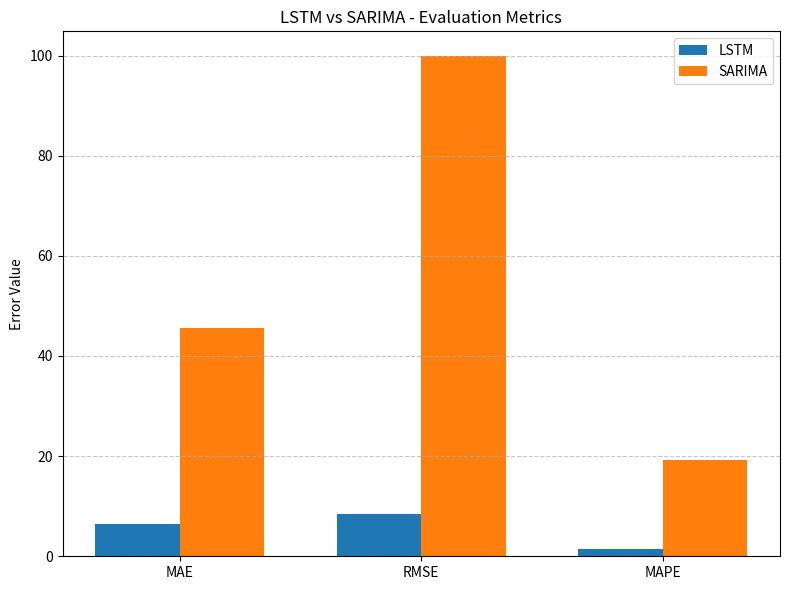
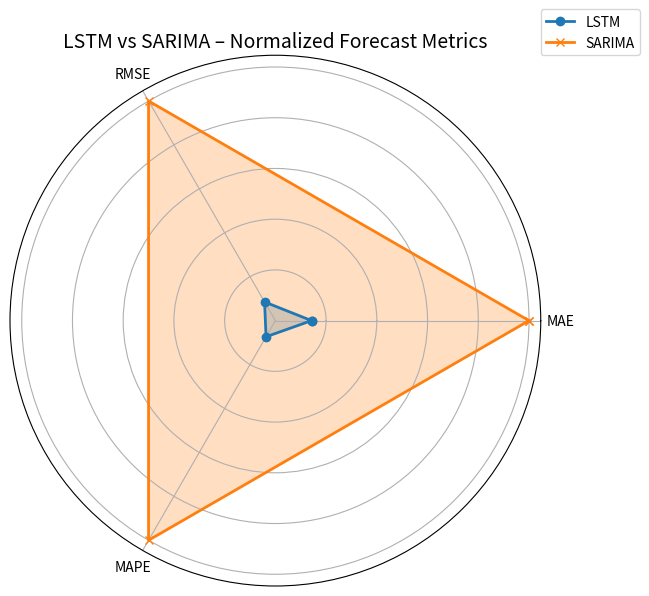

Reproduce these figures in Python, in order.
import matplotlib.pyplot as plt
import numpy as np
import pandas as pd
import os

# Ensure the output directory exists
os.makedirs("artifacts", exist_ok=True)

# Define the metrics and model scores
metrics = ['MAE', 'RMSE', 'MAPE']
lstm_scores = [6.50, 8.50, 1.41]
sarima_scores = [45.57, 99.84, 19.17]

# Bar Plot
x = np.arange(len(metrics))
width = 0.35

fig, ax = plt.subplots(figsize=(8, 6))
bar1 = ax.bar(x - width/2, lstm_scores, width, label='LSTM', color='tab:blue')
bar2 = ax.bar(x + width/2, sarima_scores, width, label='SARIMA', color='tab:orange')

ax.set_ylabel('Error Value')
ax.set_title('LSTM vs SARIMA - Evaluation Metrics')
ax.set_xticks(x)
ax.set_xticklabels(metrics)
ax.legend()
ax.grid(axis='y', linestyle='--', alpha=0.7)
plt.tight_layout()

bar_chart_path = "artifacts/lstm_vs_sarima_bar.png"
plt.savefig(bar_chart_path)
plt.close()

print(f"Bar chart saved to: {bar_chart_path}")

# Radar Chart
# Normalize for radar chart (0 = best, 1 = worst)
max_vals = [max(l, s) for l, s in zip(lstm_scores, sarima_scores)]
lstm_normalized = [l / m for l, m in zip(lstm_scores, max_vals)]
sarima_normalized = [s / m for s, m in zip(sarima_scores, max_vals)]

# Prepare for radar plotting
labels = np.array(metrics)
num_vars = len(labels)
angles = np.linspace(0, 2 * np.pi, num_vars, endpoint=False).tolist()
angles += angles[:1]

lstm_normalized += lstm_normalized[:1]
sarima_normalized += sarima_normalized[:1]

fig, ax = plt.subplots(figsize=(8, 6), subplot_kw=dict(polar=True))
ax.plot(angles, lstm_normalized, label="LSTM", marker='o', linewidth=2)
ax.fill(angles, lstm_normalized, alpha=0.25)

ax.plot(angles, sarima_normalized, label="SARIMA", marker='x', linewidth=2)
ax.fill(angles, sarima_normalized, alpha=0.25)

ax.set_title("LSTM vs SARIMA – Normalized Forecast Metrics", size=14)
ax.set_xticks(angles[:-1])
ax.set_xticklabels(labels)
ax.set_yticklabels([])
ax.legend(loc='upper right', bbox_to_anchor=(1.2, 1.1))
plt.tight_layout()

radar_chart_path = "artifacts/lstm_vs_sarima_radar.png"
plt.savefig(radar_chart_path)
plt.close()

print(f"Radar chart saved to: {radar_chart_path}")
